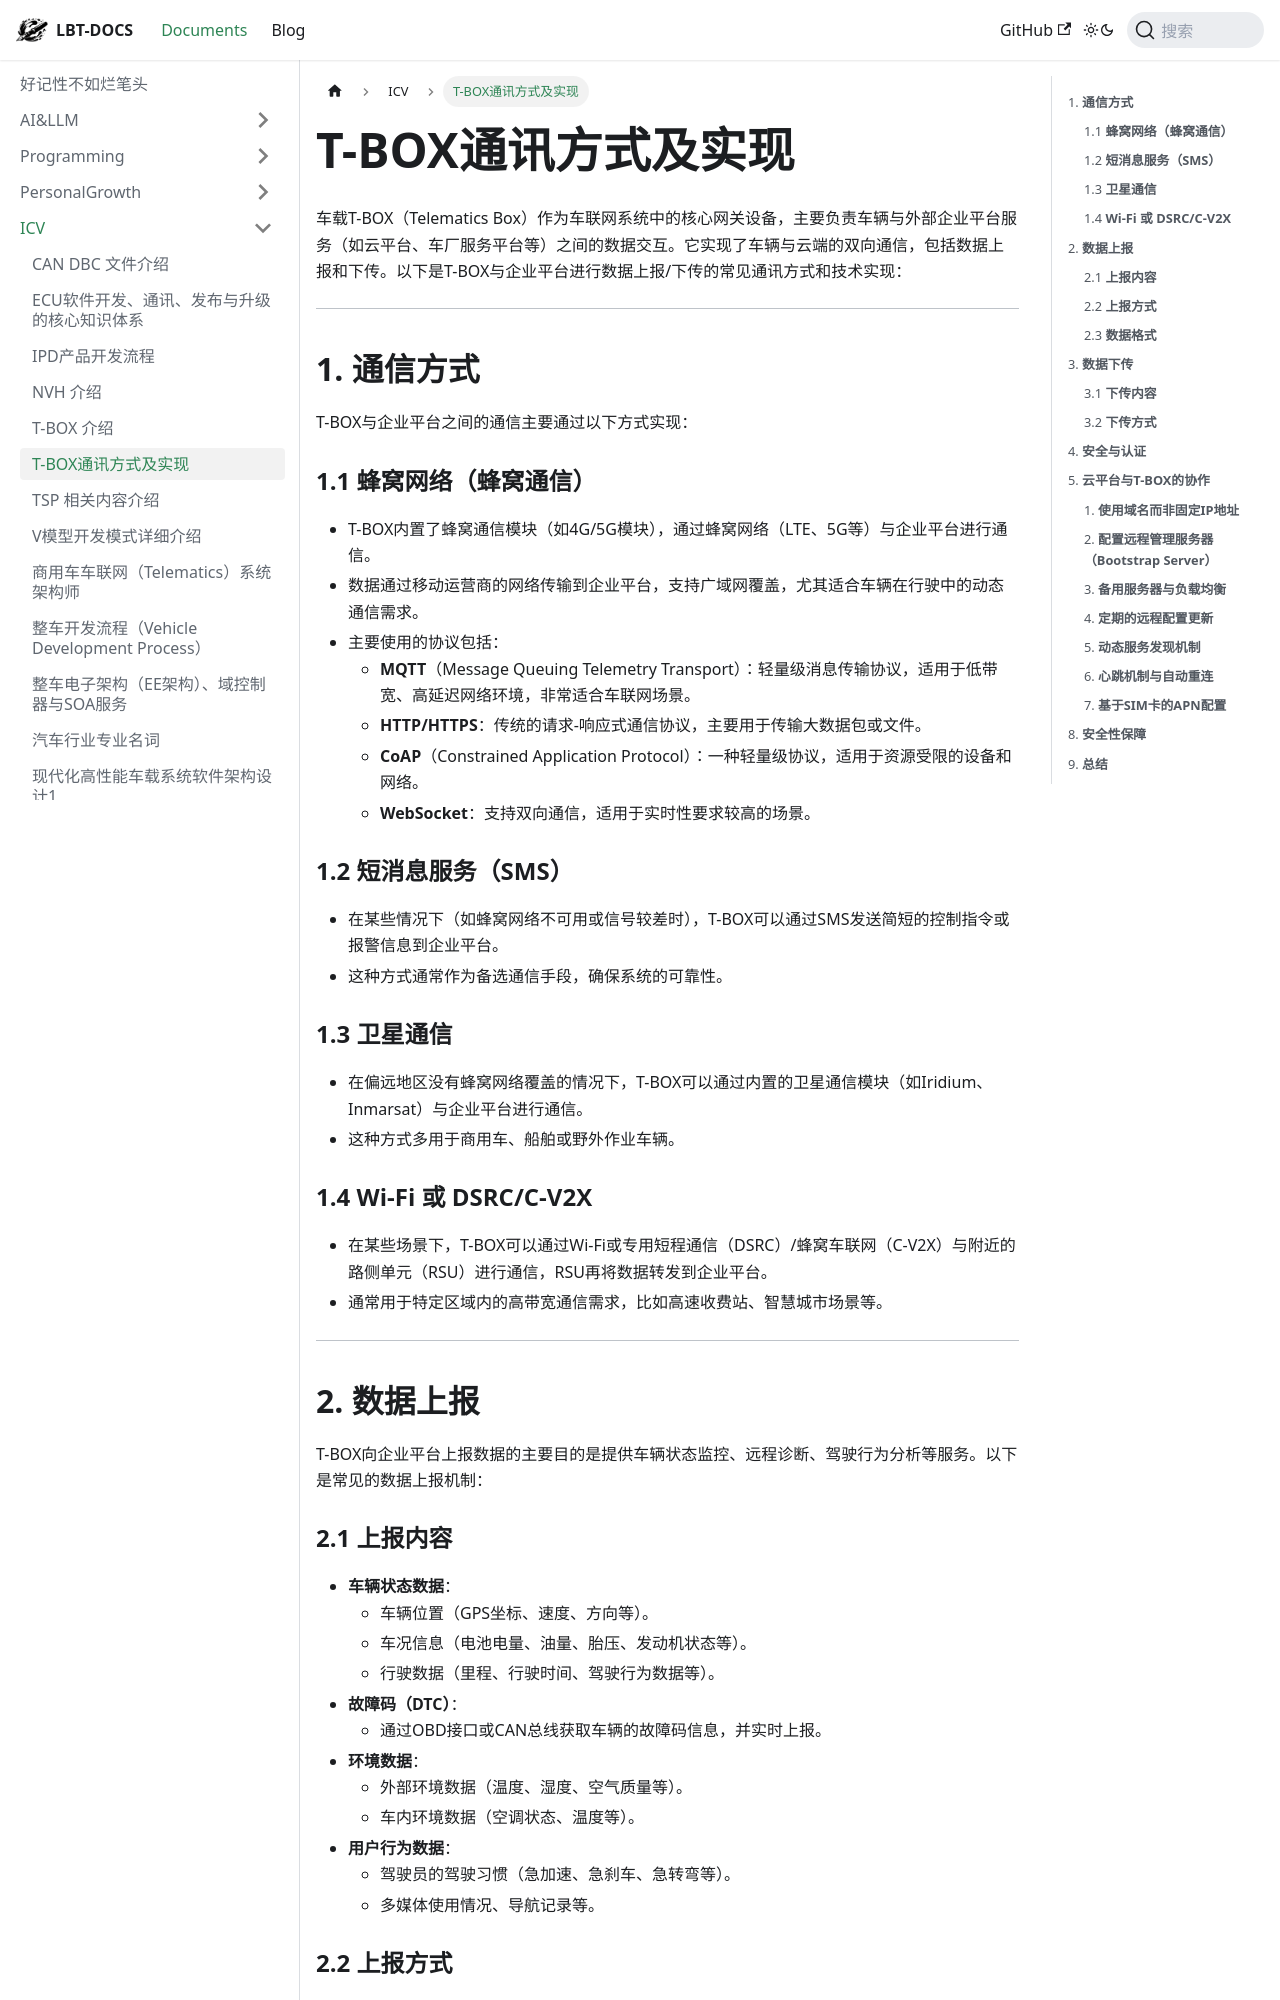

repository: fhvknb/lbt-docs · page: docs/ICV/T-BOX通讯方式及实现.html · generator: docusaurus

车载T-BOX（Telematics Box）作为车联网系统中的核心网关设备，主要负责车辆与外部企业平台服务（如云平台、车厂服务平台等）之间的数据交互。它实现了车辆与云端的双向通信，包括数据上报和下传。以下是T-BOX与企业平台进行数据上报/下传的常见通讯方式和技术实现：

---

## 1. **通信方式**
T-BOX与企业平台之间的通信主要通过以下方式实现：

### 1.1 **蜂窝网络（蜂窝通信）**
- T-BOX内置了蜂窝通信模块（如4G/5G模块），通过蜂窝网络（LTE、5G等）与企业平台进行通信。
- 数据通过移动运营商的网络传输到企业平台，支持广域网覆盖，尤其适合车辆在行驶中的动态通信需求。
- 主要使用的协议包括：
  - **MQTT**（Message Queuing Telemetry Transport）：轻量级消息传输协议，适用于低带宽、高延迟网络环境，非常适合车联网场景。
  - **HTTP/HTTPS**：传统的请求-响应式通信协议，主要用于传输大数据包或文件。
  - **CoAP**（Constrained Application Protocol）：一种轻量级协议，适用于资源受限的设备和网络。
  - **WebSocket**：支持双向通信，适用于实时性要求较高的场景。

### 1.2 **短消息服务（SMS）**
- 在某些情况下（如蜂窝网络不可用或信号较差时），T-BOX可以通过SMS发送简短的控制指令或报警信息到企业平台。
- 这种方式通常作为备选通信手段，确保系统的可靠性。

### 1.3 **卫星通信**
- 在偏远地区没有蜂窝网络覆盖的情况下，T-BOX可以通过内置的卫星通信模块（如Iridium、Inmarsat）与企业平台进行通信。
- 这种方式多用于商用车、船舶或野外作业车辆。

### 1.4 **Wi-Fi 或 DSRC/C-V2X**
- 在某些场景下，T-BOX可以通过Wi-Fi或专用短程通信（DSRC）/蜂窝车联网（C-V2X）与附近的路侧单元（RSU）进行通信，RSU再将数据转发到企业平台。
- 通常用于特定区域内的高带宽通信需求，比如高速收费站、智慧城市场景等。

---

## 2. **数据上报**
T-BOX向企业平台上报数据的主要目的是提供车辆状态监控、远程诊断、驾驶行为分析等服务。以下是常见的数据上报机制：

### 2.1 **上报内容**
- **车辆状态数据**：
  - 车辆位置（GPS坐标、速度、方向等）。
  - 车况信息（电池电量、油量、胎压、发动机状态等）。
  - 行驶数据（里程、行驶时间、驾驶行为数据等）。
- **故障码（DTC）**：
  - 通过OBD接口或CAN总线获取车辆的故障码信息，并实时上报。
- **环境数据**：
  - 外部环境数据（温度、湿度、空气质量等）。
  - 车内环境数据（空调状态、温度等）。
- **用户行为数据**：
  - 驾驶员的驾驶习惯（急加速、急刹车、急转弯等）。
  - 多媒体使用情况、导航记录等。

### 2.2 **上报方式**
- **定时上报**：T-BOX定期将车辆状态和位置等数据上传到企业平台，时间间隔可以按需配置（如每5秒、10秒等）。
- **事件触发上报**：当车辆发生特定事件时（如碰撞、急刹车、超速等），T-BOX会立即将事件信息上传到企业平台。
- **请求式上报**：企业平台可以主动向T-BOX发送请求，要求获取特定数据。
